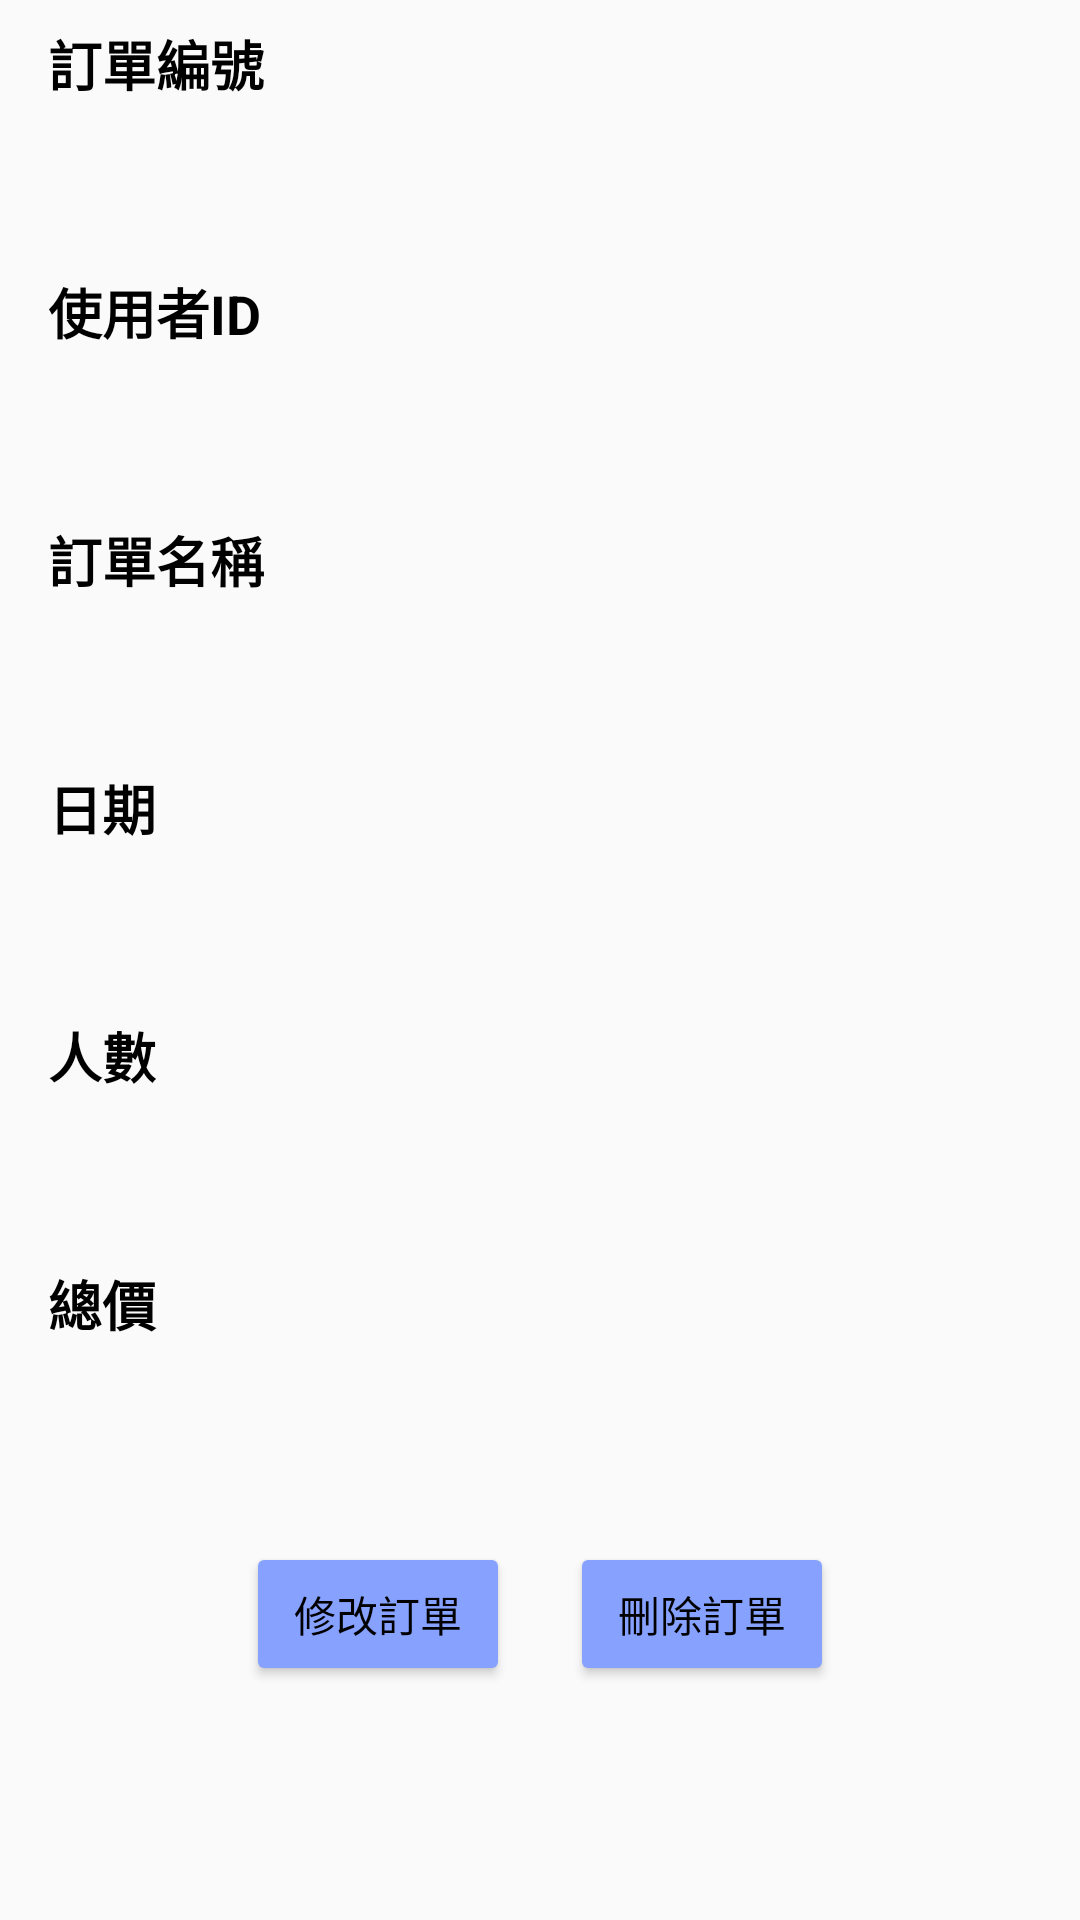

Reconstruct the res/layout file that produces this screen, plus the resources it refers to.
<!-- AndroidManifest.xml: application theme AppTheme -->
<!-- res/layout/activity_search_order_result.xml -->
<?xml version="1.0" encoding="utf-8"?>
<ScrollView
    xmlns:android="http://schemas.android.com/apk/res/android"
    android:layout_width="match_parent"
    android:layout_margin="8dp"
    android:layout_height="match_parent">

    <LinearLayout
        android:layout_width="match_parent"
        android:layout_height="wrap_content"
        android:layout_marginTop="8dp"
        android:orientation="vertical">
        <TextView
            style="@style/TextAboveInputField"
            android:text="@string/order_id"
            android:textAppearance="?android:textAppearanceMedium"/>
        <TextView
            android:layout_width="wrap_content"
            android:layout_height="wrap_content"
            android:layout_margin="16dp"
            android:id="@+id/order_result_order_id"
            android:textAppearance="?android:textAppearanceMedium"
            android:textColor="#2B3D4D"/>
        <TextView
            style="@style/TextAboveInputField"
            android:text="@string/user_id"/>
        <TextView
            android:layout_width="wrap_content"
            android:layout_height="wrap_content"
            android:layout_margin="16dp"
            android:id="@+id/order_result_user_id"
            android:textAppearance="?android:textAppearanceMedium"
            android:textColor="#2B3D4D"/>
        <TextView
            style="@style/TextAboveInputField"
            android:text="@string/order_title"
            android:textAppearance="?android:textAppearanceMedium"/>
        <TextView
            android:layout_width="wrap_content"
            android:layout_height="wrap_content"
            android:layout_margin="16dp"
            android:id="@+id/order_result_title"
            android:textAppearance="?android:textAppearanceMedium"
            android:textColor="#2B3D4D"/>

        <TextView
            style="@style/TextAboveInputField"
            android:text="@string/date"
            android:textAppearance="?android:textAppearanceMedium"/>
        <TextView
            android:layout_width="wrap_content"
            android:layout_height="wrap_content"
            android:layout_margin="16dp"
            android:id="@+id/order_result_date"
            android:textAppearance="?android:textAppearanceMedium"
            android:textColor="#2B3D4D"/>
        <TextView
            style="@style/TextAboveInputField"
            android:text="@string/num_of_people"
            android:textAppearance="?android:textAppearanceMedium"/>
        <TextView
            android:layout_width="wrap_content"
            android:layout_height="wrap_content"
            android:layout_margin="16dp"
            android:id="@+id/order_result_num_of_people"
            android:textAppearance="?android:textAppearanceMedium"
            android:textColor="#2B3D4D"/>
        <TextView
            style="@style/TextAboveInputField"
            android:text="@string/total_price"
            android:textAppearance="?android:textAppearanceMedium"/>
        <TextView
            android:layout_width="wrap_content"
            android:layout_height="wrap_content"
            android:layout_margin="16dp"
            android:id="@+id/order_result_total_price"
            android:textAppearance="?android:textAppearanceMedium"
            android:textColor="#2B3D4D"/>
        <LinearLayout
            android:layout_width="match_parent"
            android:layout_height="wrap_content"
            android:layout_marginTop="10dp"
            android:gravity="center_horizontal"
            android:orientation="horizontal">

            <Button
                android:id="@+id/modify_order_button"
                style="@style/ButtonBottom"
                android:layout_marginRight="10dp"
                android:text="@string/modify_order"/>

            <Button
                android:id="@+id/delete_order_button"
                style="@style/ButtonBottom"
                android:layout_marginLeft="10dp"
                android:text="@string/delete_order"/>


        </LinearLayout>


    </LinearLayout>

</ScrollView>
<!-- resources referenced by this layout -->
<resources>
  <string name="date">日期</string>
  <string name="delete_order">刪除訂單</string>
  <string name="modify_order">修改訂單</string>
  <string name="num_of_people">人數</string>
  <string name="order_id">訂單編號</string>
  <string name="order_title">訂單名稱</string>
  <string name="total_price">總價</string>
  <string name="user_id">使用者ID</string>
  <style name="ButtonBottom">
          <item name="android:layout_width">wrap_content</item>
          <item name="android:layout_height">wrap_content</item>
          <item name="android:layout_gravity">center_horizontal</item>
          <item name="android:textColor">@android:color/black</item>
          <item name="android:layout_marginTop">16dp</item>
          <item name="android:layout_marginBottom">16dp</item>
      </style>
  <style name="TextAboveInputField">
          <item name="android:layout_width">match_parent</item>
          <item name="android:layout_height">wrap_content</item>
          <item name="android:gravity">center_vertical</item>
          <item name="android:paddingLeft">16dp</item>
          <item name="android:textColor">@android:color/black</item>
          <item name="android:textStyle">bold</item>
          <item name="android:textAppearance">?android:textAppearanceMedium</item>
      </style>
  <style name="AppTheme" parent="Theme.AppCompat.Light">
          
          <item name="colorPrimary">#87a1ff</item>
          
          <item name="colorAccent">#87a1ff</item>
          <item name="buttonStyle">@style/Widget.AppCompat.Button.Colored</item>
  
      </style>
</resources>
